2-way image classification set "processed" from GitHub (Shivamm638/IADAI201-2505469-Shivam); label vocabulary: empty, occupied.

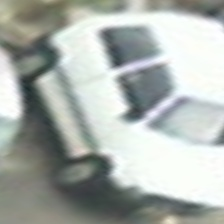
Label: occupied

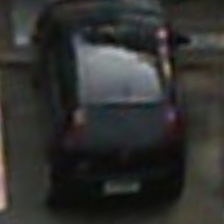
Label: occupied

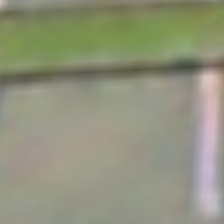
Label: empty

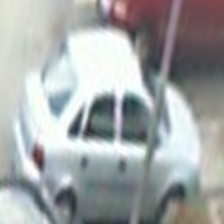
Label: occupied

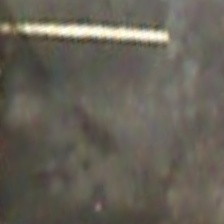
Label: empty

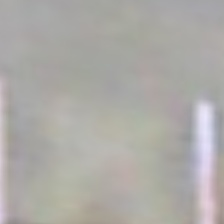
Label: empty
